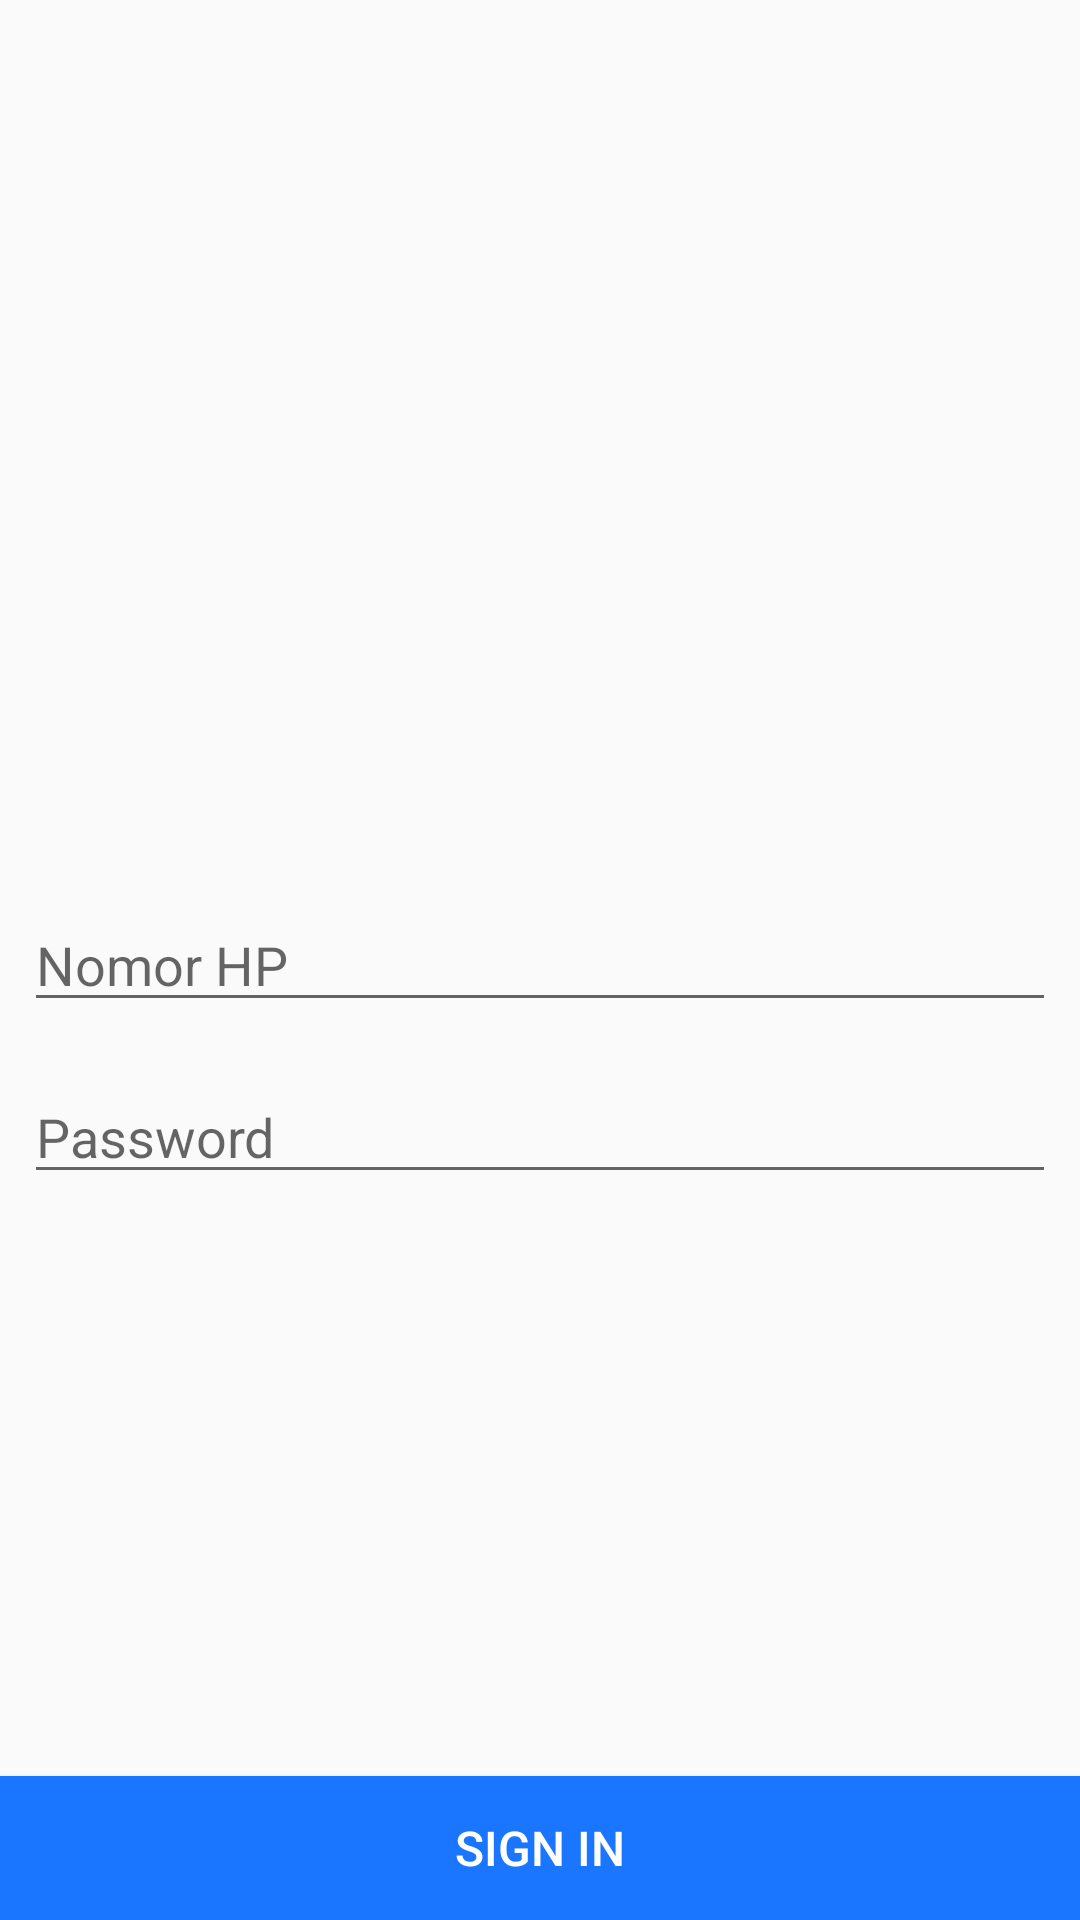

Layout XML and referenced resources for this Android screen:
<!-- AndroidManifest.xml: application theme AppTheme -->
<!-- res/layout/activity_sign_in.xml -->
<?xml version="1.0" encoding="utf-8"?>
<RelativeLayout xmlns:android="http://schemas.android.com/apk/res/android"
    xmlns:app="http://schemas.android.com/apk/res-auto"
    xmlns:tools="http://schemas.android.com/tools"
    android:layout_width="match_parent"
    android:layout_height="match_parent"
    tools:context=".SignIn">

    <EditText
        android:id="@+id/etNomorhp"
        android:hint="Nomor HP"
        android:inputType="number"
        android:layout_margin="8dp"
        android:layout_width="match_parent"
        android:layout_height="wrap_content"
        android:layout_centerInParent="true"/>
    <EditText
        android:layout_below="@id/etNomorhp"
        android:id="@+id/etPassword"
        android:hint="Password"
        android:inputType="textPassword"
        android:layout_margin="8dp"
        android:layout_width="match_parent"
        android:layout_height="wrap_content"
        android:layout_centerInParent="true"/>

    <Button
        android:id="@+id/btnSignIn"
        android:layout_width="match_parent"
        android:textSize="16dp"
        android:layout_height="wrap_content"
        android:background="@color/MainColor"
        android:textColor="#fff"
        android:layout_alignParentBottom="true"
        android:text="Sign In"/>

</RelativeLayout>
<!-- resources referenced by this layout -->
<resources>
  <color name="MainColor">#1a75ff</color>
  <style name="AppTheme" parent="Theme.AppCompat.Light.NoActionBar">
          
          <item name="colorPrimary">@color/colorPrimary</item>
          <item name="colorPrimaryDark">@color/colorPrimaryDark</item>
          <item name="colorAccent">@color/colorAccent</item>
      </style>
  <color name="colorPrimary">#2196F3</color>
  <color name="colorPrimaryDark">#00574B</color>
  <color name="colorAccent">#D81B60</color>
</resources>
